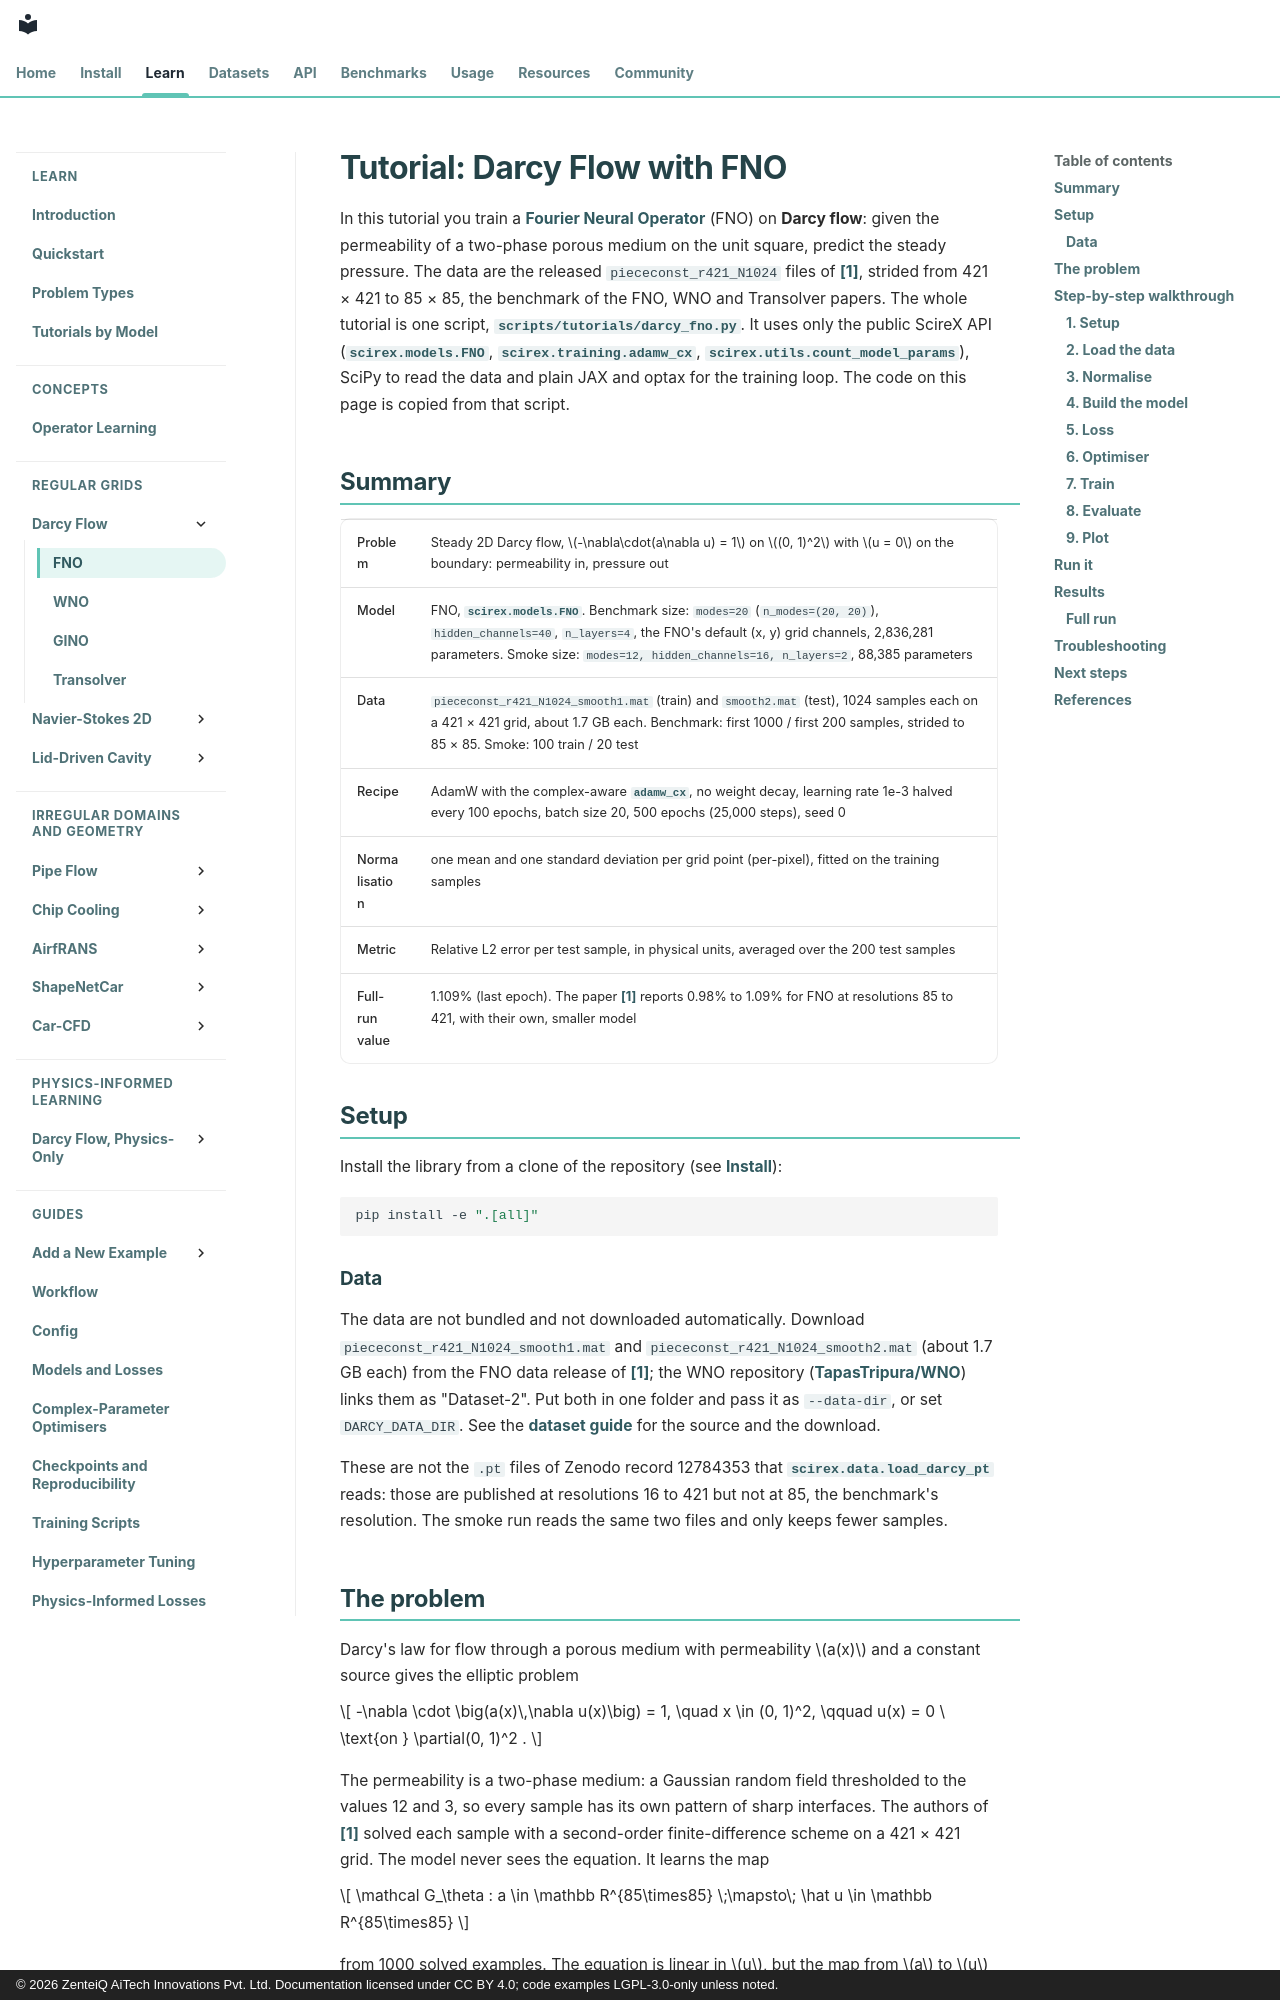

repository: zenteiq-research/scirex · page: tutorials/FNO/Darcy_FNO/index.html · generator: mkdocs · copyright: © 2026 ZenteiQ AiTech Innovations Pvt. Ltd. Documentation licensed under CC BY 4.0; code examples LGPL-3.0-only unless noted.

<!--
SPDX-FileCopyrightText: 2026 ZenteiQ AiTech Innovations Pvt. Ltd.
License notice: Documentation text and diagrams on this page are licensed
under CC BY 4.0. Source-code examples are licensed under LGPL-3.0-only
unless the example states otherwise.
-->

# Tutorial: Darcy Flow with FNO

In this tutorial you train a [Fourier Neural Operator](../../theory_guide/operator_learning.md#fno) (FNO) on **Darcy flow**: given
the permeability of a two-phase porous medium on the unit square, predict the
steady pressure. The data are the released `piececonst_r421_N1024`
files of [[1]](#ref1), strided from 421 × 421 to 85 × 85, the benchmark of the FNO, WNO and
Transolver papers. The whole tutorial is one script,
[`scripts/tutorials/darcy_fno.py`](../../../scripts/tutorials/darcy_fno.py). It uses only the public ScireX API
([`scirex.models.FNO`](../../api/models.md#scirex.models.FNO), [`scirex.training.adamw_cx`](../../api/training.md#scirex.training.adamw_cx),
[`scirex.utils.count_model_params`](../../api/utils.md#scirex.utils.count_model_params)), SciPy to read the data and plain JAX and optax for the training
loop. The code on this page is copied from that script.

## Summary

| | |
|---|---|
| Problem | Steady 2D Darcy flow, $-\nabla\cdot(a\nabla u) = 1$ on $(0, 1)^2$ with $u = 0$ on the boundary: permeability in, pressure out |
| Model | FNO, [`scirex.models.FNO`](../../api/models.md#scirex.models.FNO). Benchmark size: `modes=20` (`n_modes=(20, 20)`), `hidden_channels=40`, `n_layers=4`, the FNO's default (x, y) grid channels, 2,836,281 parameters. Smoke size: `modes=12, hidden_channels=16, n_layers=2`, 88,385 parameters |
| Data | `piececonst_r421_N1024_smooth1.mat` (train) and `smooth2.mat` (test), 1024 samples each on a 421 × 421 grid, about 1.7 GB each. Benchmark: first 1000 / first 200 samples, strided to 85 × 85. Smoke: 100 train / 20 test |
| Recipe | AdamW with the complex-aware [`adamw_cx`](../../api/training.md#scirex.training.adamw_cx), no weight decay, learning rate 1e-3 halved every 100 epochs, batch size 20, 500 epochs (25,000 steps), seed 0 |
| Normalisation | one mean and one standard deviation per grid point (per-pixel), fitted on the training samples |
| Metric | Relative L2 error per test sample, in physical units, averaged over the 200 test samples |
| Full-run value | 1.109% (last epoch). The paper [[1]](#ref1) reports 0.98% to 1.09% for FNO at resolutions 85 to 421, with their own, smaller model |

## Setup

Install the library from a clone of the repository (see [Install](../../install/index.md)):

```bash
pip install -e ".[all]"
```

### Data

The data are not bundled and not downloaded automatically. Download
`piececonst_r421_N1024_smooth1.mat` and `piececonst_r421_N1024_smooth2.mat`
(about 1.7 GB each) from the FNO data release of [[1]](#ref1); the WNO repository
([TapasTripura/WNO](https://github.com/TapasTripura/WNO)) links them as
"Dataset-2". Put both in one folder and pass it as `--data-dir`, or set
`DARCY_DATA_DIR`. See the [dataset guide](../../dataset_guide/darcy_2d.md) for
the source and the download.

These are not the `.pt` files of Zenodo record 12784353 that
[`scirex.data.load_darcy_pt`](../../api/data.md#scirex.data.load_darcy_pt) reads: those are published at resolutions 16 to
421 but not at 85, the benchmark's resolution. The smoke run reads the same
two files and only keeps fewer samples.
